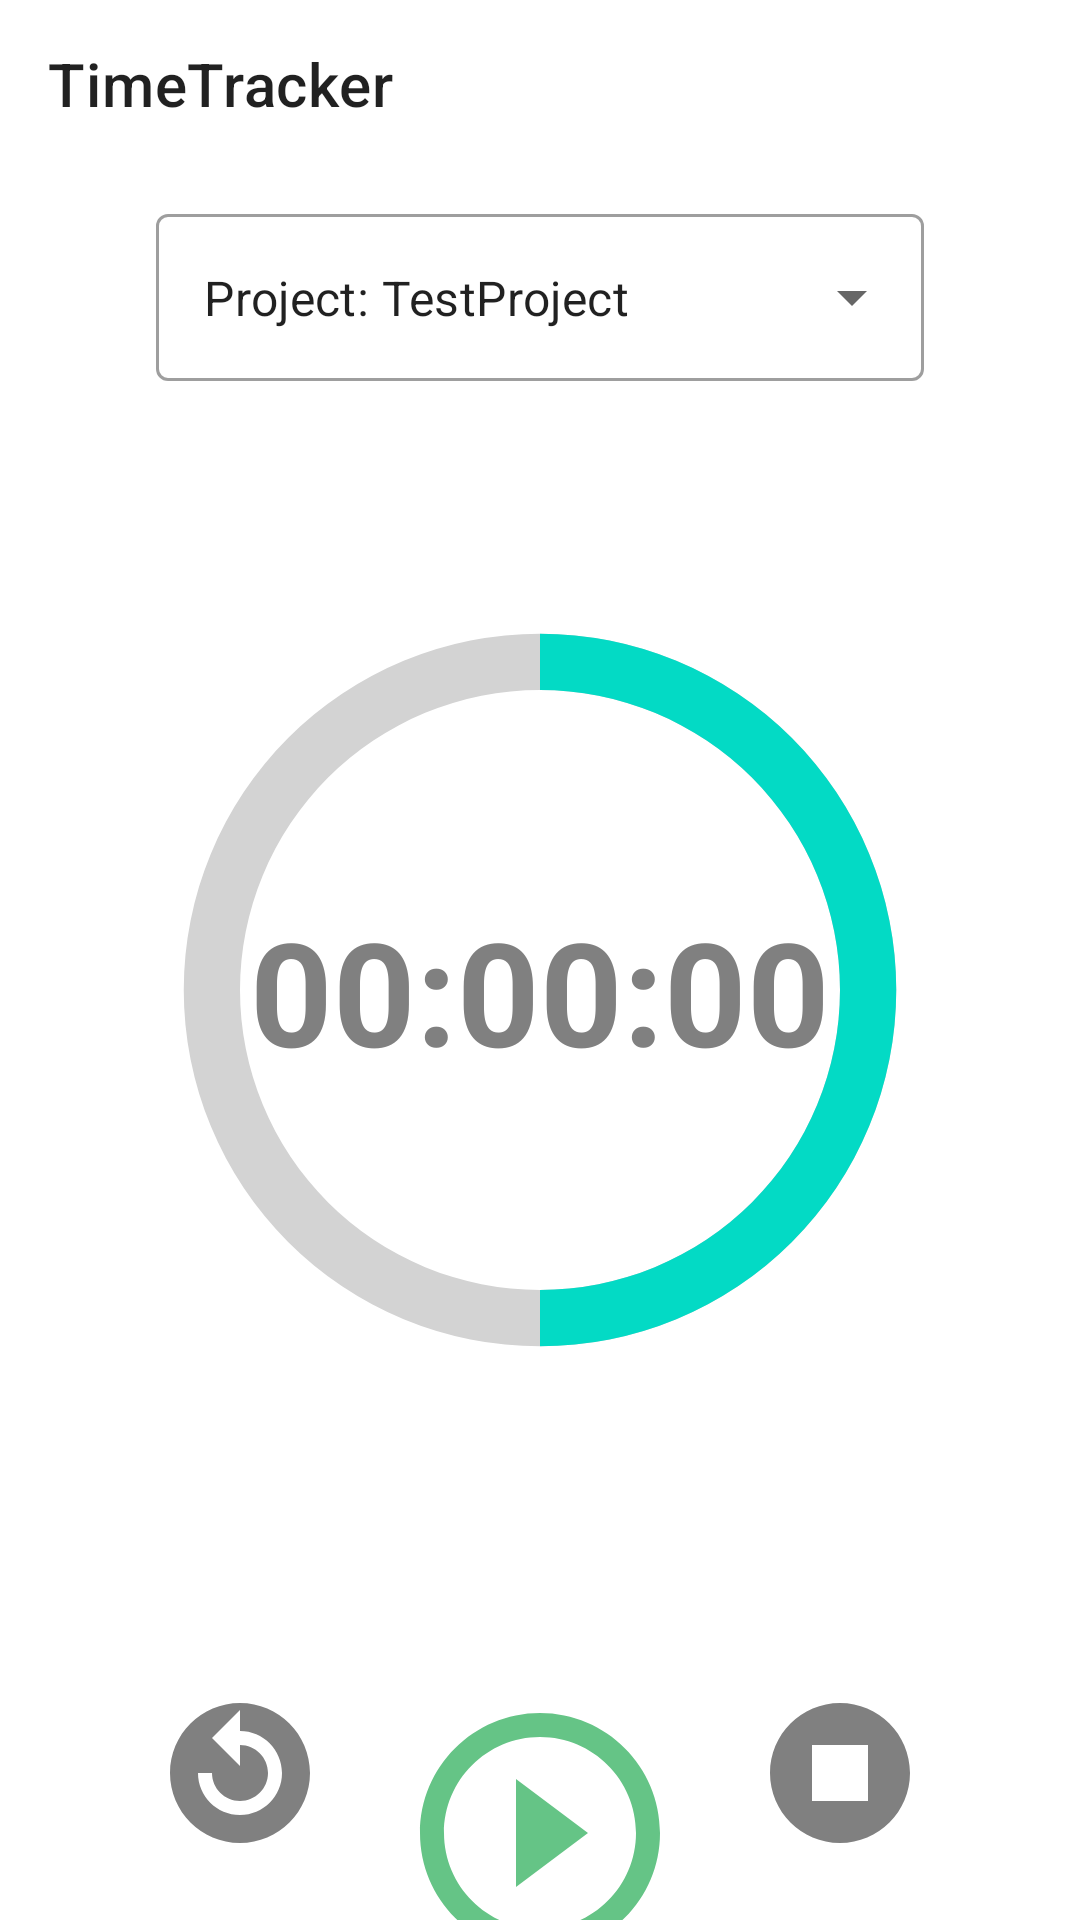

The Android layout XML behind this screen, and the referenced resources:
<!-- AndroidManifest.xml: application theme Theme.TimeTracker -->
<!-- res/layout/fragment_time_tracker.xml -->
<?xml version="1.0" encoding="utf-8"?>
<androidx.constraintlayout.widget.ConstraintLayout xmlns:android="http://schemas.android.com/apk/res/android"
    xmlns:app="http://schemas.android.com/apk/res-auto"
    android:layout_width="match_parent"
    android:layout_height="match_parent"
    xmlns:tools="http://schemas.android.com/tools">


    <androidx.appcompat.widget.Toolbar
        android:id="@+id/appBar"
        android:layout_width="match_parent"
        android:layout_height="wrap_content"
        app:layout_constraintEnd_toEndOf="parent"
        app:layout_constraintStart_toStartOf="parent"
        app:layout_constraintTop_toTopOf="parent"
        app:navigationIcon="@drawable/ic_baseline_menu_24"
        app:title="@string/app_name" />

    <include
        android:id="@+id/dropdown_menu"
        layout="@layout/dropdown_menu"
        android:layout_height="wrap_content"
        android:layout_width="@dimen/dropdown_menu_width"
        app:layout_constraintTop_toBottomOf="@id/appBar"
        app:layout_constraintStart_toStartOf="parent"
        app:layout_constraintEnd_toEndOf="parent"
        android:layout_marginTop="@dimen/spacing_10"/>

    <TextView
        android:id="@+id/total_project_time"
        android:layout_width="wrap_content"
        android:layout_height="wrap_content"
        tools:text="total time tracked on this project: 24h 12m"
        app:layout_constraintTop_toBottomOf="@id/dropdown_menu"
        app:layout_constraintStart_toStartOf="@id/time_tracker"
        app:layout_constraintEnd_toEndOf="@id/time_tracker"
        android:layout_marginTop="@dimen/spacing_10"/>

    <include
        android:id="@+id/time_tracker"
        layout="@layout/time_tracker_layout"
        android:layout_height="300dp"
        android:layout_width="300dp"
        app:layout_constraintEnd_toEndOf="parent"
        app:layout_constraintStart_toStartOf="parent"
        app:layout_constraintTop_toBottomOf="@id/total_project_time"
        android:layout_marginTop="@dimen/spacing_24"/>

    <TextView
        android:id="@+id/total_time_today"
        android:layout_width="wrap_content"
        android:layout_height="wrap_content"
        tools:text="total time tracked today: 11h 12m"
        app:layout_constraintTop_toBottomOf="@id/time_tracker"
        app:layout_constraintStart_toStartOf="@id/time_tracker"
        app:layout_constraintEnd_toEndOf="@id/time_tracker"/>

    <include
        android:id="@+id/action_buttons"
        layout="@layout/actions_buttons_layout"
        app:layout_constraintTop_toBottomOf="@id/total_time_today"
        app:layout_constraintStart_toStartOf="parent"
        app:layout_constraintEnd_toEndOf="parent"
        android:layout_width="wrap_content"
        android:layout_height="wrap_content"
        android:layout_marginTop="@dimen/spacing_64"/>

    <TextView
        android:id="@+id/start_pause_title"
        android:layout_width="wrap_content"
        android:layout_height="wrap_content"
        android:text="@string/start_work"
        app:layout_constraintStart_toStartOf="@id/action_buttons"
        app:layout_constraintTop_toBottomOf="@id/action_buttons"
        app:layout_constraintEnd_toEndOf="@id/action_buttons"
        android:layout_marginTop="@dimen/spacing_10"/>

    <TextView
        android:id="@+id/date_time_tv"
        android:layout_width="wrap_content"
        android:layout_height="wrap_content"
        tools:text="Tue, Jan 18"
        style="@style/date_time_text_style"
        app:layout_constraintStart_toStartOf="parent"
        app:layout_constraintBottom_toBottomOf="parent"
        android:layout_marginBottom="@dimen/spacing_32"
        android:layout_marginStart="@dimen/spacing_24"/>

</androidx.constraintlayout.widget.ConstraintLayout>
<!-- res/layout/dropdown_menu.xml (included above) -->
<?xml version="1.0" encoding="utf-8"?>
<com.google.android.material.textfield.TextInputLayout xmlns:android="http://schemas.android.com/apk/res/android"
    xmlns:tools="http://schemas.android.com/tools"
    style="@style/Widget.MaterialComponents.TextInputLayout.OutlinedBox.ExposedDropdownMenu"
    android:layout_width="@dimen/dropdown_menu_width"
    android:layout_height="wrap_content">

    <AutoCompleteTextView
        android:id="@+id/dropdown_field"
        android:layout_width="match_parent"
        android:layout_height="wrap_content"
        android:inputType="none"
        tools:text="Project: TestProject" />

</com.google.android.material.textfield.TextInputLayout>
<!-- res/layout/time_tracker_layout.xml (included above) -->
<?xml version="1.0" encoding="utf-8"?>
<androidx.constraintlayout.widget.ConstraintLayout xmlns:android="http://schemas.android.com/apk/res/android"
    android:layout_width="300dp"
    android:layout_height="300dp"
    xmlns:app="http://schemas.android.com/apk/res-auto"
    android:orientation="horizontal"
    android:gravity="center_horizontal"
    xmlns:tools="http://schemas.android.com/tools">

    <ProgressBar
        android:id="@+id/timer_progress"
        android:layout_width="match_parent"
        android:layout_height="match_parent"
        android:indeterminateOnly="false"
        android:progressDrawable="@drawable/circle_indicator"
        android:progress="50"
        />

    <TextView
        android:id="@+id/time_tv"
        android:layout_width="wrap_content"
        android:layout_height="wrap_content"
        tools:text="00:00:00"
        style="@style/main_time_tracker_style"
        app:layout_constraintStart_toStartOf="@id/timer_progress"
        app:layout_constraintTop_toTopOf="@id/timer_progress"
        app:layout_constraintEnd_toEndOf="@id/timer_progress"
        app:layout_constraintBottom_toBottomOf="@id/timer_progress"/>


</androidx.constraintlayout.widget.ConstraintLayout>
<!-- res/layout/actions_buttons_layout.xml (included above) -->
<?xml version="1.0" encoding="utf-8"?>
<LinearLayout xmlns:android="http://schemas.android.com/apk/res/android"
    android:layout_width="wrap_content"
    android:layout_height="wrap_content"
    android:orientation="horizontal">

    <ImageView
        android:id="@+id/reset_timer"
        android:layout_width="@dimen/small_image_button_size"
        android:layout_height="@dimen/small_image_button_size"
        android:background="@drawable/reset_button_background" />


    <FrameLayout
        android:layout_width="wrap_content"
        android:layout_height="wrap_content">
        <ImageView
            android:id="@+id/play_pause_timer"
            android:layout_width="@dimen/image_button_size"
            android:layout_height="@dimen/image_button_size"
            android:layout_marginStart="@dimen/spacing_24"
            android:background="@drawable/play_button_background" />
        <ImageView
            android:id="@+id/play_pause_timer_inactivate"
            android:layout_width="@dimen/image_button_size"
            android:layout_height="@dimen/image_button_size"
            android:layout_marginStart="@dimen/spacing_24"
            android:background="@drawable/ic_baseline_play_circle_outline_inactive" />
    </FrameLayout>

    <ImageView
        android:id="@+id/stop_timer"
        android:layout_width="@dimen/small_image_button_size"
        android:layout_height="@dimen/small_image_button_size"
        android:layout_marginStart="@dimen/spacing_24"
        android:background="@drawable/stop_button_background" />
</LinearLayout>
<!-- resources referenced by this layout -->
<resources>
  <dimen name="dropdown_menu_width">256dp</dimen>
  <dimen name="image_button_size">96dp</dimen>
  <dimen name="small_image_button_size">56dp</dimen>
  <dimen name="spacing_10">10dp</dimen>
  <dimen name="spacing_24">24dp</dimen>
  <dimen name="spacing_32">32dp</dimen>
  <dimen name="spacing_64">64dp</dimen>
  <!-- drawable play_button_background (drawable) -->
  <?xml version="1.0" encoding="utf-8"?>
  <selector xmlns:android="http://schemas.android.com/apk/res/android">
      <item
          android:state_pressed="false"
          android:drawable="@drawable/ic_baseline_play_circle_outline_24_green" />
  
      <item
          android:state_pressed="true"
          android:drawable="@drawable/ic_baseline_play_circle_filled_24_green" />
  </selector>
  <!-- drawable reset_button_background (drawable) -->
  <?xml version="1.0" encoding="utf-8"?>
  <selector xmlns:android="http://schemas.android.com/apk/res/android">
      <item
          android:state_pressed="false"
          android:drawable="@drawable/ic_baseline_replay_circle_filled_24" />
  
      <item
          android:state_pressed="true"
          android:drawable="@drawable/ic_baseline_replay_circle_filled_24_purple" />
  </selector>
  <!-- drawable stop_button_background (drawable) -->
  <?xml version="1.0" encoding="utf-8"?>
  <selector xmlns:android="http://schemas.android.com/apk/res/android">
      <item
          android:state_pressed="false"
          android:drawable="@drawable/ic_baseline_stop_circle_24" />
  
      <item
          android:state_pressed="true"
          android:drawable="@drawable/ic_baseline_stop_circle_24_red" />
  </selector>
  <string name="app_name">TimeTracker</string>
  <string name="start_work">Start work</string>
  <style name="date_time_text_style" parent="Widget.MaterialComponents.TextView">
          <item name="android:textColor">@color/grey</item>
          <item name="android:textSize">@dimen/text_size_16</item>
      </style>
  <style name="main_time_tracker_style" parent="Widget.MaterialComponents.TextView">
          <item name="android:textColor">@color/grey</item>
          <item name="android:textStyle">bold</item>
          <item name="android:textSize">@dimen/text_size_48</item>
      </style>
  <color name="light_grey">#FFd3d3d3</color>
  <color name="teal_200">#FF03DAC5</color>
  <!-- drawable ic_baseline_play_circle_filled_24_green (drawable) -->
  <vector android:height="24dp" android:tint="#65C486"
      android:viewportHeight="24" android:viewportWidth="24"
      android:width="24dp" xmlns:android="http://schemas.android.com/apk/res/android">
      <path android:fillColor="@android:color/white" android:pathData="M12,2C6.48,2 2,6.48 2,12s4.48,10 10,10 10,-4.48 10,-10S17.52,2 12,2zM10,16.5v-9l6,4.5 -6,4.5z"/>
  </vector>
  <!-- drawable ic_baseline_stop_circle_24 (drawable) -->
  <vector android:height="24dp" android:tint="@color/grey"
      android:viewportHeight="24" android:viewportWidth="24"
      android:width="24dp" xmlns:android="http://schemas.android.com/apk/res/android">
      <path android:fillColor="@android:color/white" android:pathData="M12,2C6.48,2 2,6.48 2,12c0,5.52 4.48,10 10,10s10,-4.48 10,-10C22,6.48 17.52,2 12,2zM16,16H8V8h8V16z"/>
  </vector>
  <!-- drawable ic_baseline_stop_circle_24_red (drawable) -->
  <vector android:height="24dp" android:tint="#E51919"
      android:viewportHeight="24" android:viewportWidth="24"
      android:width="24dp" xmlns:android="http://schemas.android.com/apk/res/android">
      <path android:fillColor="@android:color/white" android:pathData="M12,2C6.48,2 2,6.48 2,12c0,5.52 4.48,10 10,10s10,-4.48 10,-10C22,6.48 17.52,2 12,2zM16,16H8V8h8V16z"/>
  </vector>
  <color name="grey">#FF808080</color>
  <dimen name="text_size_16">16sp</dimen>
  <dimen name="text_size_48">48sp</dimen>
  <color name="purple_500">#FF6200EE</color>
  <color name="purple_700">#FF3700B3</color>
  <color name="white">#FFFFFFFF</color>
  <color name="teal_700">#FF018786</color>
  <color name="black">#FF000000</color>
</resources>
